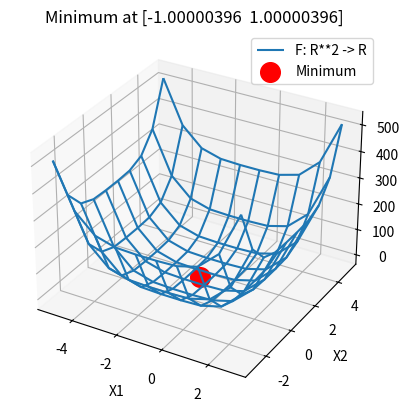

Write Python code to recreate this figure.
import numpy as np
import matplotlib.pyplot as plt
from mpl_toolkits.mplot3d import axes3d


def newton(F, dF, x0, delta=1e-04, ep=1e-04, maxIter=100):
    x_k = x0

    for i in range(maxIter):
        x = x_k - np.linalg.inv(dF(x_k)) @ F(x_k)
        if np.linalg.norm(F(x_k)) < ep:
            break
        if np.linalg.norm(x - x_k) < delta:
            break
        x_k = x

    return x_k


def newton_unity_root(z0s, d, delta=1e-04, ep=1e-04, maxIter=15):
    """
    Same as `newton`, but optimized for `z**d = 1` functions.

    Calculating the fractals would work with `newton` without having to
    make any adjustments to the function, but it takes forever as we
    loop over every single point.

    Here we have vectorized this process and only loop over each iteration.
    """
    z_k = z0s

    for i in range(maxIter):
        a = (d - 1) * z_k
        b = 1 / np.power(z_k, d - 1)
        z = (a + b) / d
        if np.linalg.norm(np.power(z_k, d) - 1) < ep:
            break
        if np.linalg.norm(z - z_k) < delta:
            break
        z_k = z

    return z_k


def colorize_points(points_n, color_points):
    points = np.vstack([points_n for _ in range(len(color_points))]).T
    dif = np.abs(points - color_points)
    closest_index = np.argmin(dif, axis=1)
    return closest_index


def plot_simple_function():
    """
    Calculate roots for f: R -> R with newtons method and plot it.
    """

    def F(x):
        x = np.array(x)
        y = np.array(x**3 - 2 * x).reshape(1, 1)
        return y

    def dF(x):
        x = np.array(x)
        y = np.array(3 * x**2 - 2).reshape(1, 1)
        return y

    x0s = [
        np.array(0.1).reshape(
            1,
        ),
        np.array(2).reshape(
            1,
        ),
        np.array(-2).reshape(
            1,
        ),
    ]
    delta = 1e-10
    ep = 1e-10
    maxIter = 50

    x0_values = np.array([newton(F, dF, x0, delta, ep, maxIter) for x0 in x0s])
    y0_values = np.zeros(x0_values.shape[0])
    x_values = np.linspace(-2, 2, 100)
    y_values = np.squeeze(np.array([F(x) for x in x_values]))

    # Plotting
    plt.figure(figsize=(14, 6))
    plt.scatter(x0_values, y0_values, color="red", linewidth=10)
    plt.plot(x_values, y_values, linewidth=3)

    plt.title("x -> x**3 - 2*x")
    plt.tight_layout()
    plt.grid()
    plt.show()


def calculate_second_function():
    """
    Calculate root of f: R**2 -> R**2 and print it.
    """

    def F(x):
        x = np.array(x)
        y = np.array((x[0] ** 2 + x[1] ** 2 - 6 * x[0], 3 / 4 * np.exp(-x[0]) - x[1]))
        return y

    def dF(x):
        x = np.array(x)
        y = np.array((2 * x[0] - 6, 2 * x[1], -3 / 4 * np.exp(-x[0]), -1)).reshape(2, 2)
        return y

    x0 = np.array((2 / 25, 7 / 10))
    delta = 1e-10
    ep = 1e-10
    maxIter = 50

    x0_value = newton(F, dF, x0, delta, ep, maxIter)
    print(f"(Task 3) Root of F: R**2 -> R**2 = {x0_value}")


def plot_simple_fractal():
    """
    Colorize the closest root to a tight point grid to visualize fractals.

    Uses `z**3 = 1` function.
    """
    steps = 512
    x0s = np.linspace(-1, 1, steps)
    y0s = np.linspace(-1, 1, steps)
    xx, yy = np.meshgrid(x0s, y0s)
    grid = np.ravel(xx + 1j * yy)

    delta = 1e-05
    ep = 1e-05
    maxIter = 15
    result = newton_unity_root(grid, 3, delta, ep, maxIter)

    # real_x0s = np.array([np.exp(2j * np.pi * k / 3) for k in range(3)])
    real_x0s = np.array((1, -0.5 + 0.5j * np.sqrt(3), -0.5 - 0.5j * np.sqrt(3)))
    colored_x0s = colorize_points(result, real_x0s)

    plt.imshow(colored_x0s.reshape(steps, steps))
    plt.title("Colored lattice points based on nearest location to root of z**3 = 1")
    plt.show()


def plot_trippy_fractal():
    """
    Colorize the closest root to a tight point grid to visualize fractals.

    Uses `z**5 = 1` function.
    """

    # def F(z):
    #     z = np.array(z)
    #     y = np.array(np.power(z, 5) - 1).reshape(1, 1)
    #     return y
    #
    # def dF(z):
    #     z = np.array(z)
    #     y = np.array(5 * np.power(z, 4)).reshape(1, 1)
    #     return y
    #
    steps = 512
    x0s = np.linspace(-1, 1, steps)
    y0s = np.linspace(-1, 1, steps)
    xx, yy = np.meshgrid(x0s, y0s)
    grid = np.ravel(xx + 1j * yy)

    delta = 1e-14
    ep = 1e-14
    maxIter = 15
    result = newton_unity_root(grid, 5, delta, ep, maxIter)
    # result = np.array([newton(F, dF, x0, delta, ep, maxIter) for x0 in grid])

    plt.imshow(np.angle(result.reshape(steps, steps)), cmap="hsv")
    plt.title("z**5 = 1")
    plt.show()


def plot_minima_function():
    def F(x1, x2):
        return (x1 + 1) ** 4 + (x2 - 1) ** 4

    # Jacobi Matrix of F
    def J(x):
        x = np.array(x)
        y = np.array([4 * np.power(x[0] + 1, 3), 4 * np.power(x[1] - 1, 3)])
        return y

    # Hessian Matrix of F
    def H(x):
        x = np.array(x)
        y = np.array(
            [12 * np.power(x[0] + 1, 2), 0, 0, 12 * np.power(x[1] - 1, 2)]
        ).reshape(2, 2)
        return y

    x0 = np.array((-1.1, 1.1))
    delta = 1e-15
    ep = 1e-15
    maxIter = 150

    x0_value = newton(J, H, x0, delta, ep, maxIter)

    x1 = np.linspace(-5, 3, 10)
    x2 = np.linspace(-3, 5, 10)
    X1, X2 = np.meshgrid(x1, x2)
    Z = F(X1, X2)

    fig = plt.figure()
    ax = fig.add_subplot(projection="3d")
    ax.plot_wireframe(X1, X2, Z, rstride=1, cstride=1, label="F: R**2 -> R")
    ax.scatter(-1, 1, F(x0_value[0], x0_value[1]), color="red", marker="o", s=200, label="Minimum")

    ax.set_xlabel("X1")
    ax.set_ylabel("X2")
    ax.set_zlabel("F")
    ax.legend()

    plt.title(f"Minimum at {x0_value}")
    plt.show()


def main():
    # plot_simple_function()
    # calculate_second_function()
    # plot_simple_fractal()
    # plot_trippy_fractal()
    plot_minima_function()


if __name__ == "__main__":
    main()
